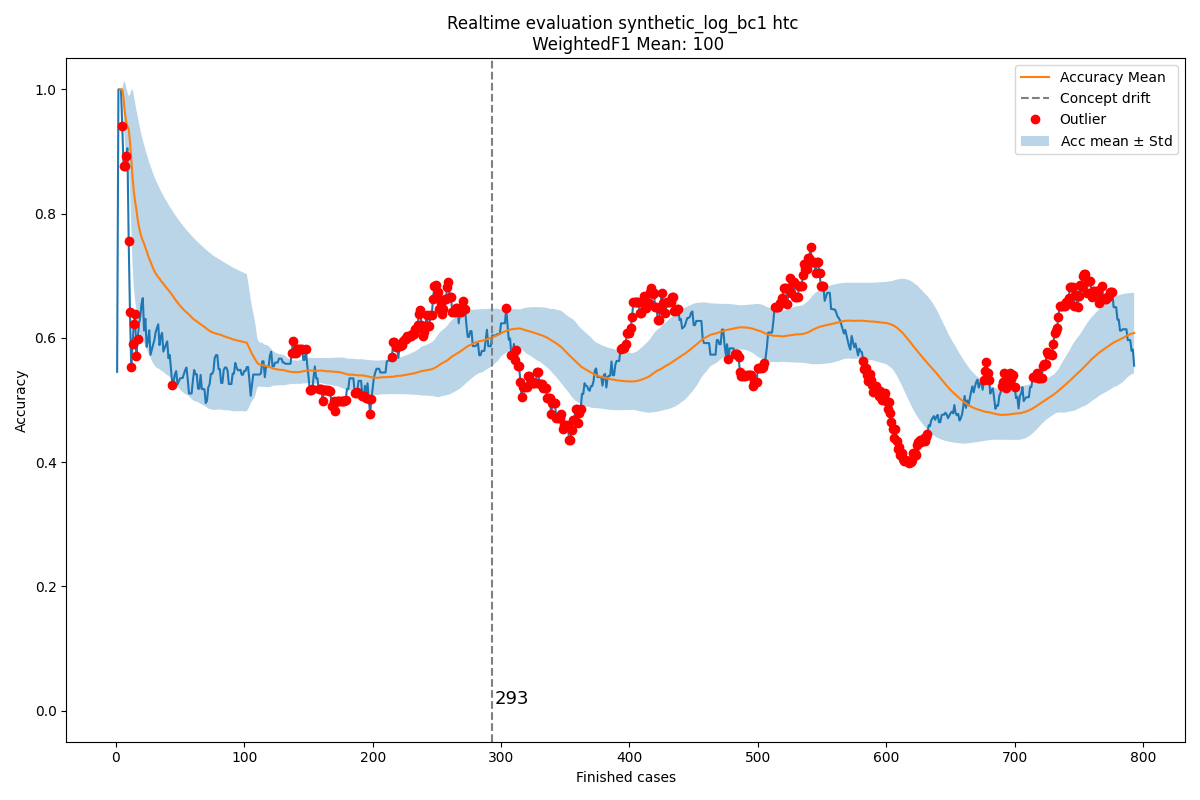

Values plotted in this chart, from the file beside it:
Acc mean, Acc std, New observation, Normality, Time, prefix_2, prefix_3, prefix_4, prefix_5, prefix_6, prefix_7, prefix_8, prefix_9, prefix_10, prefix_11, prefix_12, prefix_13, prefix_14, prefix_15, prefix_16, prefix_17, prefix_18
0.0, 0.0, 0.5455, True, 2004-02-19 11:26:53, 0.0, 1.0, 1.0, 1.0, 1.0, 1.0, 1.0, 0.0, 0.0, 0.0, 0.0, 0, 0, 0, 0, 0, 0
, , 1.0, True, 2004-02-19 12:16:18, 1.0, 1.0, 1.0, 1.0, 1.0, 1.0, 1.0, 1.0, 1.0, 1.0, 1.0, 0, 0, 0, 0, 0, 0
1.0, 0.0, 1.0, True, 2004-02-19 12:48:29, 1.0, 1.0, 1.0, 1.0, 1.0, 1.0, 1.0, 1.0, 1.0, 1.0, 1.0, 0, 0, 0, 0, 0, 0
1.0, 0.0, 1.0, True, 2004-02-19 14:11:51, 1.0, 1.0, 1.0, 1.0, 1.0, 1.0, 1.0, 1.0, 1.0, 1.0, 1.0, 0, 0, 0, 0, 0, 0
1.0, 0.0, 0.9413, False, 2004-02-19 14:36:16, 0.6429, 0.7111, 1.0, 1.0, 1.0, 1.0, 1.0, 1.0, 1.0, 1.0, 1.0, 0, 0, 0, 0, 0, 0
0.9853, 0.02543, 0.8761, False, 2004-02-19 15:01:30, 0.7111, 0.6667, 0.8519, 0.8519, 0.8519, 0.8519, 0.8519, 1.0, 1.0, 1.0, 1.0, 0, 0, 0, 0, 0, 0
0.9635, 0.04926, 0.876, False, 2004-02-19 16:24:30, 0.7576, 0.6234, 0.7571, 0.8745, 0.8745, 0.8745, 0.8745, 1.0, 1.0, 1.0, 1.0, 0, 0, 0, 0, 0, 0
0.9489, 0.05554, 0.8927, False, 2004-02-19 16:56:35, 0.7912, 0.6731, 0.7917, 0.891, 0.891, 0.891, 0.891, 1.0, 1.0, 1.0, 1.0, 0, 0, 0, 0, 0, 0
0.9409, 0.05505, 0.9055, True, 2004-02-19 17:41:38, 0.8167, 0.7111, 0.8175, 0.9037, 0.9037, 0.9037, 0.9037, 1.0, 1.0, 1.0, 1.0, 0, 0, 0, 0, 0, 0
0.9364, 0.05281, 0.7568, False, 2004-02-20 10:18:41, 0.6806, 0.6, 0.72, 0.8, 0.8, 0.8, 0.8, 0.781, 0.781, 0.781, 0.781, 0, 0, 0, 0, 0, 0
0.9165, 0.07528, 0.6417, False, 2004-02-20 12:10:01, 0.5765, 0.5134, 0.6364, 0.708, 0.708, 0.708, 0.708, 0.625, 0.625, 0.625, 0.625, 0, 0, 0, 0, 0, 0
0.889, 0.1091, 0.5528, False, 2004-02-20 12:21:02, 0.4949, 0.4444, 0.5658, 0.6296, 0.6296, 0.6296, 0.6296, 0.5143, 0.5143, 0.5143, 0.5143, 0, 0, 0, 0, 0, 0
0.8584, 0.142, 0.5906, False, 2004-02-20 12:35:28, 0.5333, 0.4846, 0.598, 0.6564, 0.6564, 0.6564, 0.6564, 0.5636, 0.5636, 0.5636, 0.5636, 0, 0, 0, 0, 0, 0
0.8361, 0.1548, 0.6228, False, 2004-02-20 12:43:34, 0.5664, 0.5195, 0.6259, 0.6797, 0.6797, 0.6797, 0.6797, 0.6051, 0.6051, 0.6051, 0.6051, 0, 0, 0, 0, 0, 0
0.8197, 0.1592, 0.6378, False, 2004-02-20 13:12:00, 0.5952, 0.55, 0.6501, 0.7, 0.7, 0.7, 0.7, 0.6051, 0.6051, 0.6051, 0.6051, 0, 0, 0, 0, 0, 0
0.8067, 0.1604, 0.5704, False, 2004-02-20 13:26:46, 0.5333, 0.495, 0.5938, 0.6393, 0.6393, 0.6393, 0.6393, 0.5238, 0.5238, 0.5238, 0.5238, 0, 0, 0, 0, 0, 0
0.791, 0.1658, 0.5981, False, 2004-02-20 13:28:01, 0.5602, 0.5229, 0.6165, 0.6592, 0.6592, 0.6592, 0.6592, 0.5606, 0.5606, 0.5606, 0.5606, 0, 0, 0, 0, 0, 0
0.7789, 0.1672, 0.6225, True, 2004-02-20 15:06:42, 0.5842, 0.5479, 0.6369, 0.6771, 0.6771, 0.6771, 0.6771, 0.5926, 0.5926, 0.5926, 0.5926, 0, 0, 0, 0, 0, 0
0.7697, 0.1663, 0.6341, True, 2004-02-20 15:30:19, 0.6057, 0.5705, 0.6553, 0.6932, 0.6932, 0.6932, 0.6932, 0.5926, 0.5926, 0.5926, 0.5926, 0, 0, 0, 0, 0, 0
0.7622, 0.1646, 0.6547, True, 2004-02-20 15:35:37, 0.6252, 0.5909, 0.6719, 0.7078, 0.7078, 0.7078, 0.7078, 0.6205, 0.6205, 0.6205, 0.6205, 0, 0, 0, 0, 0, 0
0.7565, 0.162, 0.6642, True, 2004-02-20 15:42:02, 0.6429, 0.6095, 0.687, 0.7211, 0.7211, 0.7211, 0.7211, 0.6205, 0.6205, 0.6205, 0.6205, 0, 0, 0, 0, 0, 0
0.7519, 0.1592, 0.612, True, 2004-02-20 15:55:32, 0.5952, 0.5657, 0.6424, 0.6742, 0.6742, 0.6742, 0.6742, 0.5578, 0.5578, 0.5578, 0.5578, 0, 0, 0, 0, 0, 0
0.7452, 0.1582, 0.6308, True, 2004-02-20 16:23:48, 0.6124, 0.5835, 0.6573, 0.6876, 0.6876, 0.6876, 0.6876, 0.5839, 0.5839, 0.5839, 0.5839, 0, 0, 0, 0, 0, 0
0.74, 0.1564, 0.5857, True, 2004-02-20 17:22:15, 0.5708, 0.5449, 0.6175, 0.646, 0.646, 0.646, 0.646, 0.5312, 0.5312, 0.5312, 0.5312, 0, 0, 0, 0, 0, 0
0.7333, 0.1561, 0.5949, True, 2004-02-20 17:25:48, 0.5874, 0.562, 0.632, 0.6593, 0.6593, 0.6593, 0.6593, 0.5312, 0.5312, 0.5312, 0.5312, 0, 0, 0, 0, 0, 0
0.7275, 0.1553, 0.6122, True, 2004-02-20 17:50:41, 0.6028, 0.5778, 0.6454, 0.6716, 0.6716, 0.6716, 0.6716, 0.5554, 0.5554, 0.5554, 0.5554, 0, 0, 0, 0, 0, 0
0.7229, 0.1539, 0.5729, True, 2004-02-23 10:31:20, 0.5664, 0.5438, 0.6103, 0.635, 0.635, 0.635, 0.635, 0.5103, 0.5103, 0.5103, 0.5103, 0, 0, 0, 0, 0, 0
0.7172, 0.1536, 0.5812, True, 2004-02-23 11:10:59, 0.5813, 0.559, 0.6234, 0.6472, 0.6472, 0.6472, 0.6472, 0.5103, 0.5103, 0.5103, 0.5103, 0, 0, 0, 0, 0, 0
0.7121, 0.1529, 0.5891, True, 2004-02-23 11:26:02, 0.5952, 0.5733, 0.6356, 0.6586, 0.6586, 0.6586, 0.6586, 0.5103, 0.5103, 0.5103, 0.5103, 0, 0, 0, 0, 0, 0
0.7077, 0.1519, 0.5964, True, 2004-02-23 12:04:11, 0.6083, 0.5867, 0.6471, 0.6693, 0.6693, 0.6693, 0.6693, 0.5103, 0.5103, 0.5103, 0.5103, 0, 0, 0, 0, 0, 0
0.7039, 0.1506, 0.6094, True, 2004-02-23 12:16:10, 0.6205, 0.5993, 0.6579, 0.6794, 0.6794, 0.6794, 0.6794, 0.5328, 0.5328, 0.5328, 0.5103, 0, 0, 0, 0, 0, 0
0.7007, 0.149, 0.6159, True, 2004-02-23 12:22:13, 0.632, 0.6111, 0.6681, 0.6889, 0.6889, 0.6889, 0.6889, 0.5328, 0.5328, 0.5328, 0.5103, 0, 0, 0, 0, 0, 0
0.698, 0.1474, 0.6221, True, 2004-02-23 12:32:54, 0.6429, 0.6223, 0.6777, 0.6978, 0.6978, 0.6978, 0.6978, 0.5328, 0.5328, 0.5328, 0.5103, 0, 0, 0, 0, 0, 0
0.6956, 0.1457, 0.5885, True, 2004-02-23 13:08:10, 0.6124, 0.5934, 0.6481, 0.6673, 0.6673, 0.6673, 0.6673, 0.4933, 0.4933, 0.4933, 0.4707, 0, 0, 0, 0, 0, 0
0.6924, 0.1446, 0.6024, True, 2004-02-23 13:09:42, 0.6231, 0.6044, 0.6576, 0.6763, 0.6763, 0.6763, 0.6763, 0.5143, 0.5143, 0.5143, 0.4933, 0, 0, 0, 0, 0, 0
0.6897, 0.1433, 0.6082, True, 2004-02-23 13:19:16, 0.6333, 0.6148, 0.6667, 0.6848, 0.6848, 0.6848, 0.6848, 0.5143, 0.5143, 0.5143, 0.4933, 0, 0, 0, 0, 0, 0
0.6874, 0.1419, 0.5781, True, 2004-02-23 14:59:07, 0.6057, 0.5885, 0.6397, 0.6571, 0.6571, 0.6571, 0.6571, 0.4793, 0.4793, 0.4793, 0.4583, 0, 0, 0, 0, 0, 0
0.6844, 0.141, 0.5838, True, 2004-02-23 15:24:40, 0.6157, 0.5987, 0.6487, 0.6656, 0.6656, 0.6656, 0.6656, 0.4793, 0.4793, 0.4793, 0.4583, 0, 0, 0, 0, 0, 0
0.6817, 0.1401, 0.5893, True, 2004-02-23 15:29:21, 0.6252, 0.6084, 0.6572, 0.6737, 0.6737, 0.6737, 0.6737, 0.4793, 0.4793, 0.4793, 0.4583, 0, 0, 0, 0, 0, 0
0.6792, 0.139, 0.5945, True, 2004-02-23 16:19:12, 0.6342, 0.6176, 0.6653, 0.6814, 0.6814, 0.6814, 0.6814, 0.4793, 0.4793, 0.4793, 0.4583, 0, 0, 0, 0, 0, 0
0.6771, 0.1379, 0.5673, True, 2004-02-23 16:36:50, 0.6094, 0.5938, 0.6409, 0.6563, 0.6563, 0.6563, 0.6563, 0.448, 0.448, 0.448, 0.4271, 0, 0, 0, 0, 0, 0
0.6743, 0.1372, 0.5725, True, 2004-02-23 17:09:08, 0.6183, 0.603, 0.649, 0.664, 0.664, 0.664, 0.664, 0.448, 0.448, 0.448, 0.4271, 0, 0, 0, 0, 0, 0
0.6718, 0.1364, 0.5476, True, 2004-02-23 17:19:46, 0.5952, 0.5807, 0.6261, 0.6406, 0.6406, 0.6406, 0.6406, 0.4198, 0.4198, 0.4198, 0.3991, 0, 0, 0, 0, 0, 0
0.6689, 0.1361, 0.5244, False, 2004-02-23 17:40:09, 0.5734, 0.5598, 0.6045, 0.6185, 0.6185, 0.6185, 0.6185, 0.3943, 0.3943, 0.3943, 0.3739, 0, 0, 0, 0, 0, 0
0.6655, 0.1363, 0.5297, True, 2004-02-24 11:20:02, 0.5824, 0.5689, 0.6127, 0.6264, 0.6264, 0.6264, 0.6264, 0.3943, 0.3943, 0.3943, 0.3739, 0, 0, 0, 0, 0, 0
0.6624, 0.1362, 0.5418, True, 2004-02-24 12:27:21, 0.5911, 0.5776, 0.6206, 0.634, 0.634, 0.634, 0.634, 0.4135, 0.4135, 0.4135, 0.3943, 0, 0, 0, 0, 0, 0
0.6597, 0.1359, 0.5467, True, 2004-02-24 12:31:14, 0.5993, 0.586, 0.6281, 0.6412, 0.6412, 0.6412, 0.6412, 0.4135, 0.4135, 0.4135, 0.3943, 0, 0, 0, 0, 0, 0
0.6573, 0.1354, 0.5254, True, 2004-02-24 13:41:15, 0.5793, 0.5667, 0.6082, 0.6208, 0.6208, 0.6208, 0.6208, 0.3901, 0.3901, 0.3901, 0.3712, 0, 0, 0, 0, 0, 0
0.6545, 0.1353, 0.5302, True, 2004-02-24 13:47:09, 0.5874, 0.5749, 0.6156, 0.628, 0.628, 0.628, 0.628, 0.3901, 0.3901, 0.3901, 0.3712, 0, 0, 0, 0, 0, 0
0.6519, 0.135, 0.5348, True, 2004-02-24 13:59:40, 0.5952, 0.5829, 0.6228, 0.635, 0.635, 0.635, 0.635, 0.3901, 0.3901, 0.3901, 0.3712, 0, 0, 0, 0, 0, 0
0.6495, 0.1347, 0.5355, True, 2004-02-24 14:06:48, 0.6028, 0.5829, 0.6228, 0.635, 0.635, 0.635, 0.635, 0.3901, 0.3901, 0.3901, 0.3712, 0, 0, 0, 0, 0, 0
0.6472, 0.1343, 0.5355, True, 2004-02-24 14:30:09, 0.6028, 0.5829, 0.6228, 0.635, 0.635, 0.635, 0.635, 0.3901, 0.3901, 0.3901, 0.3712, 0, 0, 0, 0, 0, 0
0.645, 0.1339, 0.5421, True, 2004-02-24 15:52:15, 0.6028, 0.5829, 0.6228, 0.635, 0.635, 0.635, 0.635, 0.4081, 0.4081, 0.4081, 0.3901, 0, 0, 0, 0, 0, 0
0.643, 0.1333, 0.5484, True, 2004-02-24 15:52:48, 0.6028, 0.5829, 0.6228, 0.635, 0.635, 0.635, 0.635, 0.4252, 0.4252, 0.4252, 0.4081, 0, 0, 0, 0, 0, 0
0.6413, 0.1327, 0.5524, True, 2004-02-24 16:07:02, 0.6294, 0.6094, 0.6094, 0.6195, 0.6195, 0.6195, 0.6195, 0.4415, 0.4415, 0.4415, 0.4252, 0, 0, 0, 0, 0, 0
0.6396, 0.132, 0.5329, True, 2004-02-24 16:29:24, 0.6028, 0.5929, 0.5929, 0.6028, 0.6028, 0.6028, 0.6028, 0.4195, 0.4195, 0.4195, 0.4034, 0, 0, 0, 0, 0, 0
0.6377, 0.1316, 0.5106, True, 2004-02-24 17:05:21, 0.5765, 0.5765, 0.5765, 0.5765, 0.5765, 0.5765, 0.5765, 0.3992, 0.3992, 0.3992, 0.3833, 0, 0, 0, 0, 0, 0
0.6354, 0.1315, 0.5106, True, 2004-02-24 17:57:15, 0.5765, 0.5765, 0.5765, 0.5765, 0.5765, 0.5765, 0.5765, 0.3992, 0.3992, 0.3992, 0.3833, 0, 0, 0, 0, 0, 0
0.6332, 0.1313, 0.5106, True, 2004-02-24 17:58:45, 0.5765, 0.5765, 0.5765, 0.5765, 0.5765, 0.5765, 0.5765, 0.3992, 0.3992, 0.3992, 0.3833, 0, 0, 0, 0, 0, 0
0.6311, 0.1312, 0.5315, True, 2004-02-25 10:04:27, 0.6028, 0.6028, 0.6028, 0.6028, 0.6028, 0.6028, 0.6028, 0.4145, 0.4145, 0.4145, 0.3833, 0, 0, 0, 0, 0, 0
... 733 more rows
